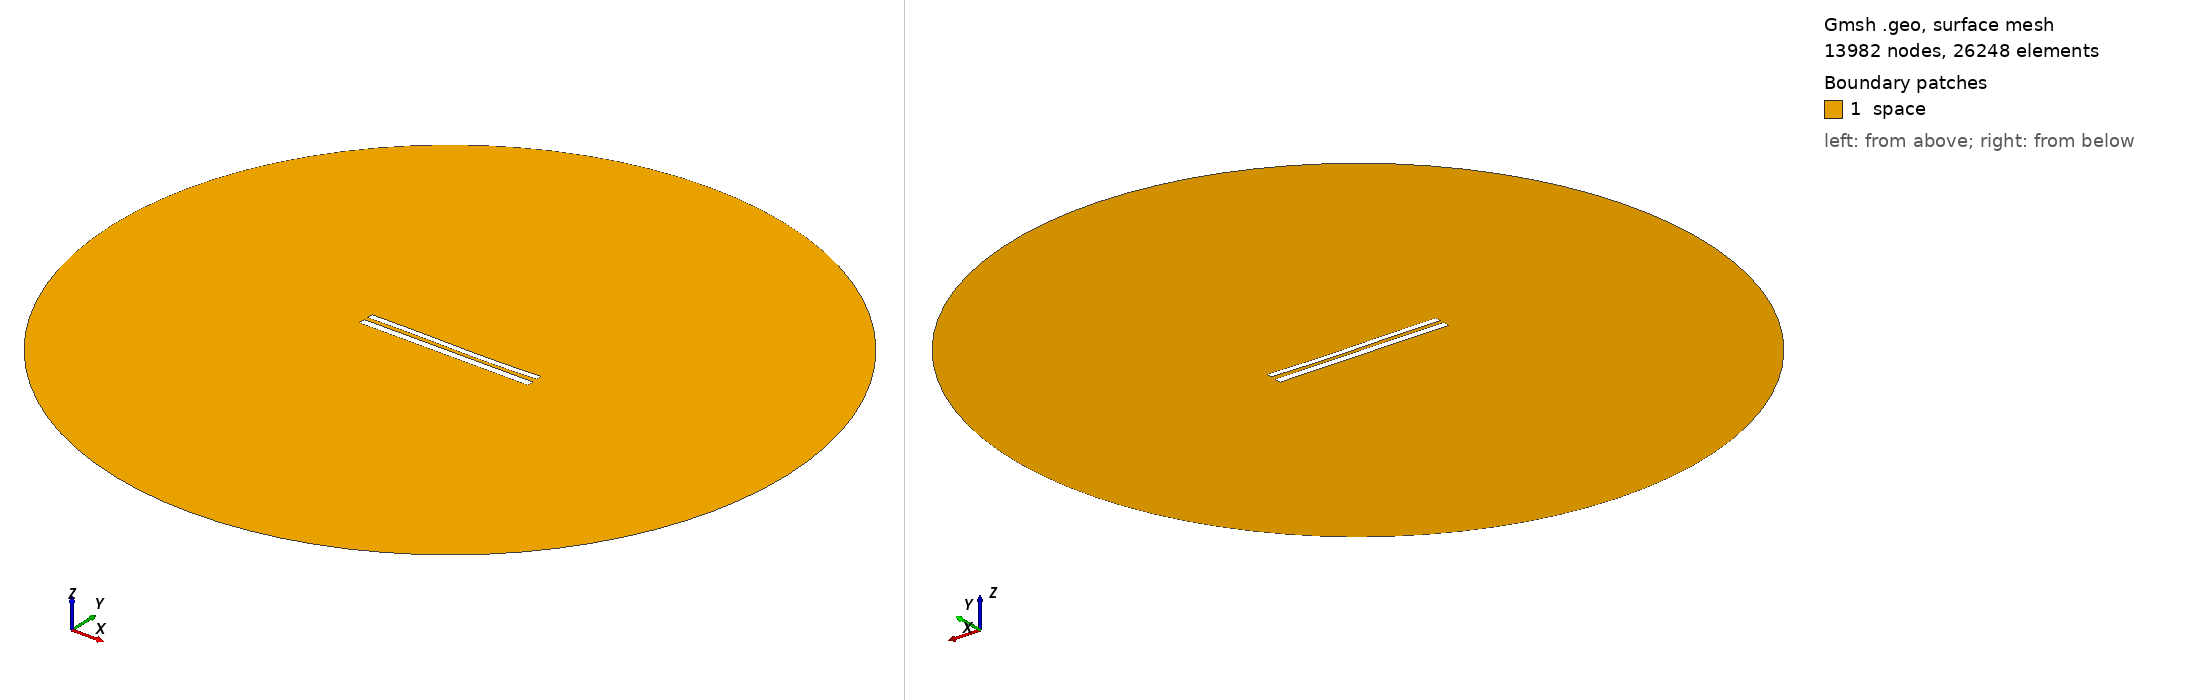

Gmsh geometry script, surface-meshed: 13982 nodes, 26248 surface elements. Boundary patches (legend numbers): 1 space. Left view from above one corner, right view from below the opposite corner. Legend entries are the model's physical surfaces. The drawing asked Gmsh for element sizes between 1% and 20% of the model's largest extent; the script's own settings can give other sizes.

=== 9023.geo (drawn) ===
//---------------------------------------
// Geometry kernel
//---------------------------------------

SetFactory("OpenCASCADE");



//---------------------------------------
// Parameters of the geometry
//---------------------------------------

// Overetch of the upper plate
overetch = 0.25;

// Distance between the plates
distance = 2.5;

// Discretization over the x axis (for the deformation)
nx = 50; 

// Length of the plate
L = 100 - overetch; 

// Number of modes
n = 4; 

// 1st mode coefficient
coeff(1) = 0.0;
beta(1) = 0.596864 * 3.1415926535 / L;

// 2nd mode coefficient
coeff(2) = -0.15;
beta(2) = 1.49418 * 3.1415926535 / L;

// 3rd mode coefficient
coeff(3) = 0.15;
beta(3) = 2.50025 * 3.1415926535 / L;

// 4th mode coefficient
coeff(4) = 0.0;
beta(4) = 3.49999 * 3.1415926535 / L;



//---------------------------------------
// Upper plate (deformed rectangle)
//---------------------------------------

// Coordiantes of the upper plate
xmin = -50;
xmax = 50 - overetch;

// Height of the upper plate
yheight = 4 - 2 * overetch;

// Indexes of the points
UpperID[] = {};
LowerID[] = {};
LeftID[] = {};
RightID[] = {};

// Point index
p = 1;

// Horizontal edges
For i In {1:nx}
    x = xmin + (i-1)*(xmax - xmin)/(nx-1);

    y_bottom = distance / 2 + overetch;
    For j In {1:n}
        C = (Cosh(beta(j)*L) + Cos(beta(j)*L)) / (Sinh(beta(j)*L) + Sin(beta(j)*L));
        y_bottom  = y_bottom + coeff(j) * (Cosh(beta(j)*(x+50)) - Cos(beta(j)*(x+50)) - C * (Sinh(beta(j)*(x+50)) - Sin(beta(j)*(x+50))));
    EndFor

    y_top = y_bottom + yheight;

    Point(p) = {x, y_top, 0, 1.0};
    UpperID[i] = p;
    p = p + 1;

    Point(p) = {x, y_bottom, 0, 1.0};
    LowerID[i] = p;
    p = p + 1;
EndFor

// Create point lists
UpperPts[] = {}; LowerPts[] = {};
For i In {1:nx}
  UpperPts[] += {UpperID[i]};
  LowerPts[] += {LowerID[i]};
EndFor

// Build splines
Spline(1) = {UpperPts[]};
Spline(2) = {LowerPts[]};
Line(3) = {LowerPts[nx-1], UpperPts[nx-1]};
Line(4) = {LowerPts[0], UpperPts[0]};

// Build the plane surface
Curve Loop(1) = {2, 3, -1, -4};
Plane Surface(1) = {1};



//---------------------------------------
// Lower plate (rectangle)
//---------------------------------------

// Vertices
Point(1001) = {-50, -1, 0, 1.0};
Point(1002) = { 50, -1, 0, 1.0};
Point(1003) = { 50,  -5, 0, 1.0};
Point(1004) = {-50,  -5, 0, 1.0};

// Edges
Line(5) = {1001, 1002};
Line(6) = {1002, 1003};
Line(7) = {1003, 1004};
Line(8) = {1004, 1001};

// Plane surface
Line Loop(2) = {5, 6, 7, 8};
Plane Surface(2) = {2}; 



//---------------------------------------
// Outer (fictious) boundary
//---------------------------------------

// Points
Point(1005) = {0, 0, 0};       // Center
Point(1006) = {200, 0, 0};     // Start point
Point(1007) = {0, 200, 0};     // 90 degrees
Point(1008) = {-200, 0, 0};    // 180 degrees
Point(1009) = {0, -200, 0};    // 270 degrees

// Circle arcs (each needs start, center, end)
Circle(9) = {1006, 1005, 1007};
Circle(10) = {1007, 1005, 1008};
Circle(11) = {1008, 1005, 1009};
Circle(12) = {1009, 1005, 1006};

// Plane surface for the entire domain
Curve Loop(3) = {9, 10, 11, 12};
Surface(3) = {3};

// Subtract the plates from the whole domain to obtain the actual domain where we want to solve the equations
BooleanDifference{ Surface{3}; Delete; }{ Surface{1}; Surface{2}; Delete; }




//---------------------------------------
// Transfinite Lines/Curves
//---------------------------------------

// Set the number of points on the boundaries
r = 7;

// Plates
Transfinite Curve {1, 2} = 50*r Using Progression 1;
Transfinite Curve {3, 4} = 2*r Using Progression 1;
Transfinite Line {5, 7} = 50*r Using Progression 1;
Transfinite Line {6, 8} = 2*r Using Progression 1;

// Outer boundary
Transfinite Line {9, 10, 11, 12} = 20 Using Progression 1;



//---------------------------------------
// Physical groups
//---------------------------------------                

// Physical curves (boundaries)
Physical Line("force_segment", 10) = {2};
Physical Line("upper_plate", 11) = {1, 3, 4};
Physical Line("lower_plate", 12) = {5, 6, 7, 8};
Physical Line("boundary", 20) = {9, 10, 11, 12};

// Physical Surfaces
Physical Surface("space", 30) = {3};



//---------------------------------------
// 6. Generate the Mesh
//---------------------------------------

// 2D mesh generation
Mesh 2;
